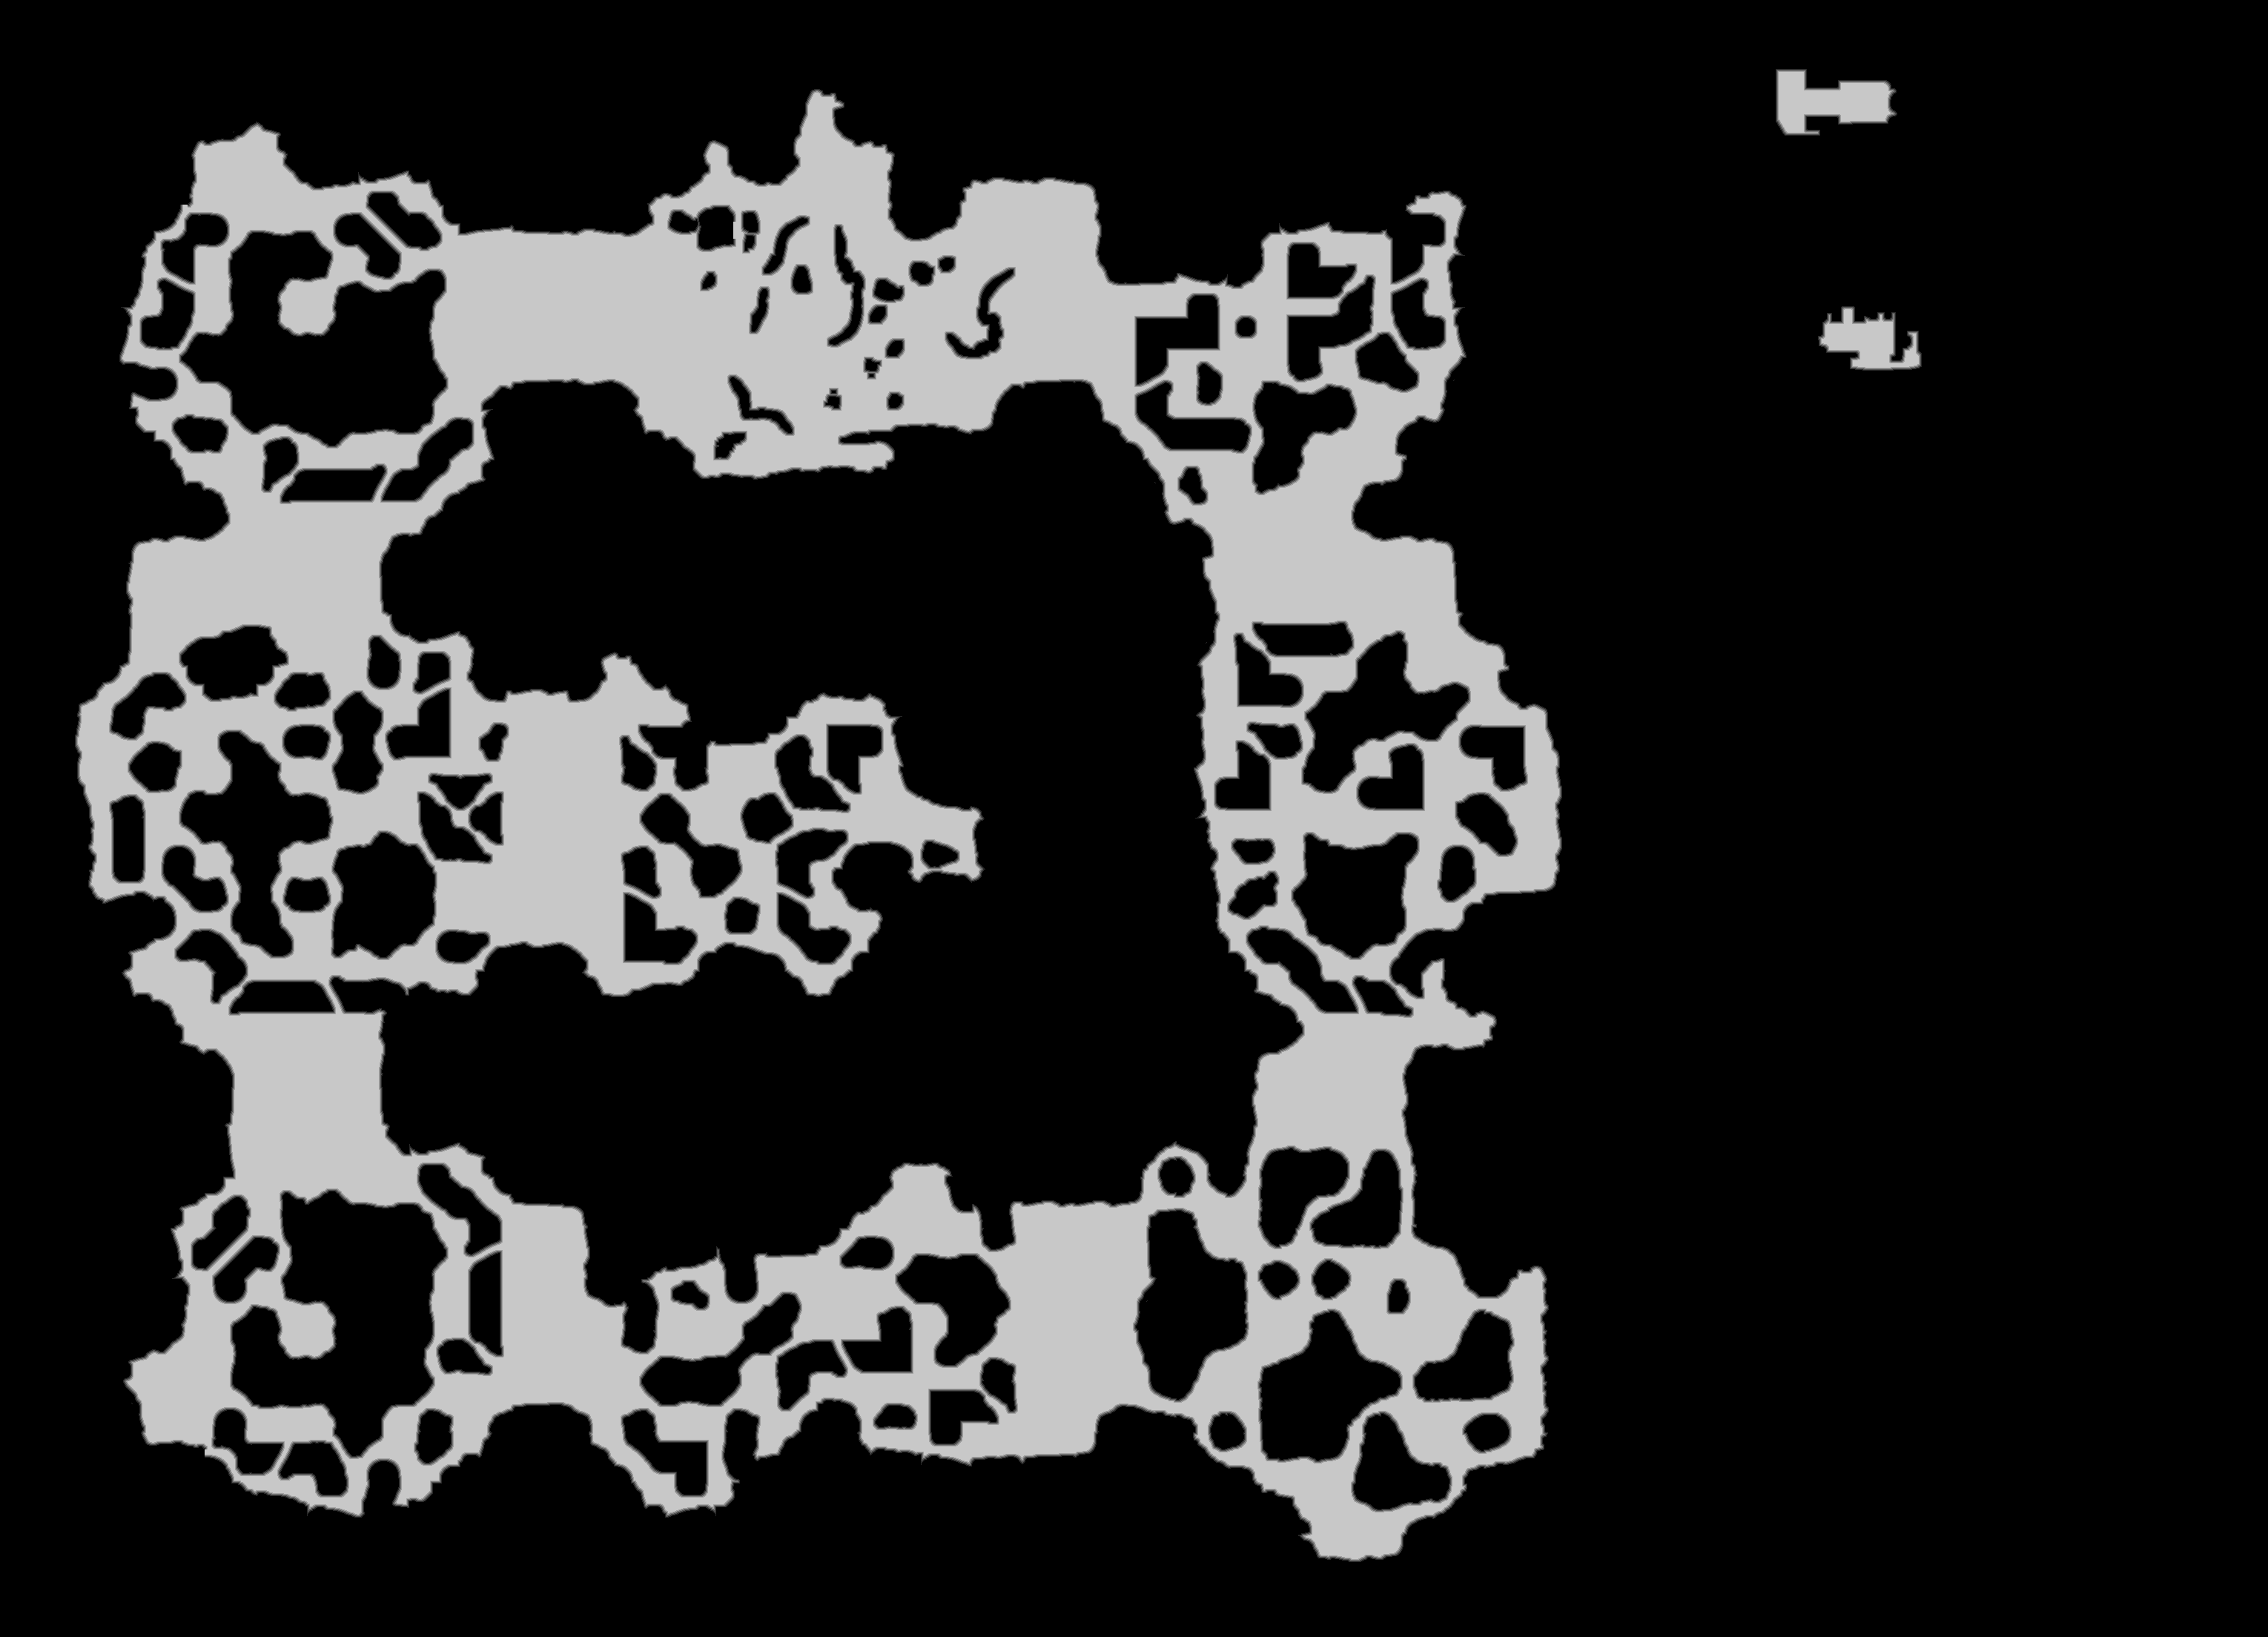

Source data for this figure (header and first rows):
source	tdt_hull melee
truth	truth_38bbba4ebf0.tsv
width	3059
height	2208
nibble	0	5209561
nibble	1	65897
nibble	2	66405
nibble	3	66836
nibble	4	67307
nibble	5	1278266
